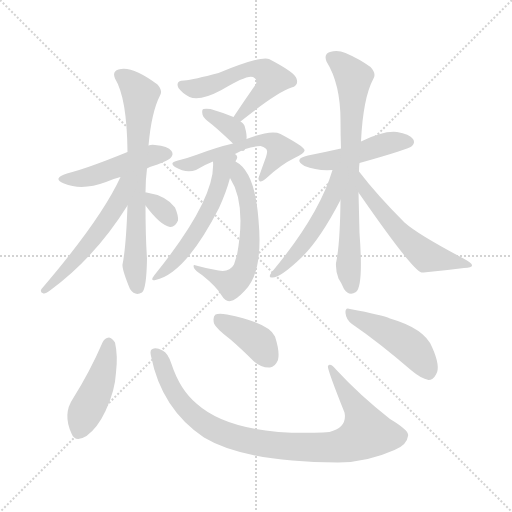
t = 0.00 s
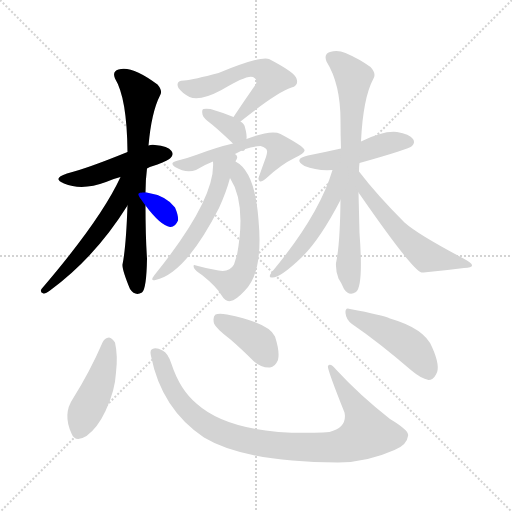
t = 2.33 s
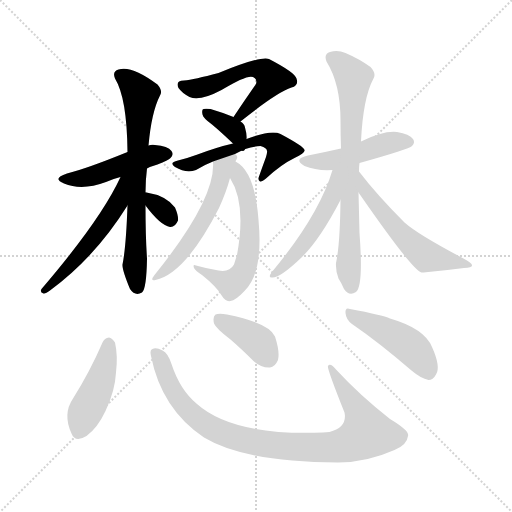
t = 4.65 s
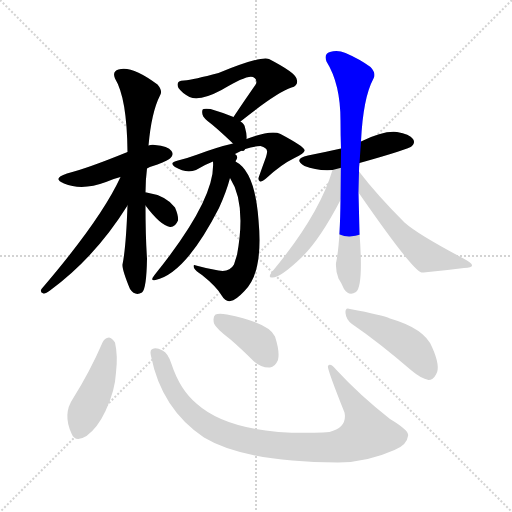
t = 6.97 s
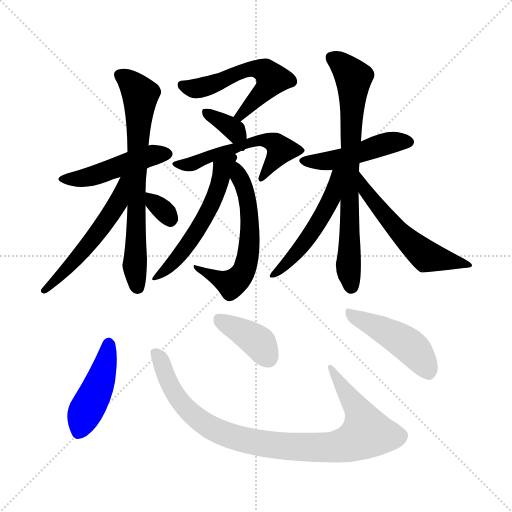
t = 9.30 s
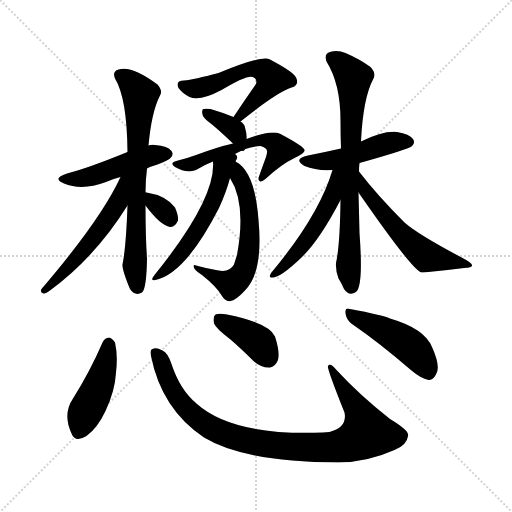
t = 11.62 s

The animated SVG that drew these frames (rendered in a browser with its animation timeline set to each time). Animation: 17 CSS @keyframes rules; one cycle of 11.62 s.

<svg version="1.1" viewBox="0 0 1024 1024" xmlns="http://www.w3.org/2000/svg">
  <g stroke="lightgray" stroke-dasharray="1,1" stroke-width="1" transform="scale(4, 4)">
    <line x1="0" y1="0" x2="256" y2="256"></line>
    <line x1="256" y1="0" x2="0" y2="256"></line>
    <line x1="128" y1="0" x2="128" y2="256"></line>
    <line x1="0" y1="128" x2="256" y2="128"></line>
  </g>
<g transform="scale(1, -1) translate(0, -900)">
   <style type="text/css">
    @keyframes keyframes0 {
      from {
       stroke: blue;
       stroke-dashoffset: 468;
       stroke-width: 128;
       }
       60% {
       animation-timing-function: step-end;
       stroke: blue;
       stroke-dashoffset: 0;
       stroke-width: 128;
       }
       to {
       stroke: black;
       stroke-width: 1024;
       }
       }
       #make-me-a-hanzi-animation-0 {
         animation: keyframes0 0.630859s both;
         animation-delay: 0.000000s;
         animation-timing-function: linear;
       }
    @keyframes keyframes1 {
      from {
       stroke: blue;
       stroke-dashoffset: 701;
       stroke-width: 128;
       }
       70% {
       animation-timing-function: step-end;
       stroke: blue;
       stroke-dashoffset: 0;
       stroke-width: 128;
       }
       to {
       stroke: black;
       stroke-width: 1024;
       }
       }
       #make-me-a-hanzi-animation-1 {
         animation: keyframes1 0.820475s both;
         animation-delay: 0.630859s;
         animation-timing-function: linear;
       }
    @keyframes keyframes2 {
      from {
       stroke: blue;
       stroke-dashoffset: 534;
       stroke-width: 128;
       }
       63% {
       animation-timing-function: step-end;
       stroke: blue;
       stroke-dashoffset: 0;
       stroke-width: 128;
       }
       to {
       stroke: black;
       stroke-width: 1024;
       }
       }
       #make-me-a-hanzi-animation-2 {
         animation: keyframes2 0.684570s both;
         animation-delay: 1.451335s;
         animation-timing-function: linear;
       }
    @keyframes keyframes3 {
      from {
       stroke: blue;
       stroke-dashoffset: 325;
       stroke-width: 128;
       }
       51% {
       animation-timing-function: step-end;
       stroke: blue;
       stroke-dashoffset: 0;
       stroke-width: 128;
       }
       to {
       stroke: black;
       stroke-width: 1024;
       }
       }
       #make-me-a-hanzi-animation-3 {
         animation: keyframes3 0.514486s both;
         animation-delay: 2.135905s;
         animation-timing-function: linear;
       }
    @keyframes keyframes4 {
      from {
       stroke: blue;
       stroke-dashoffset: 554;
       stroke-width: 128;
       }
       64% {
       animation-timing-function: step-end;
       stroke: blue;
       stroke-dashoffset: 0;
       stroke-width: 128;
       }
       to {
       stroke: black;
       stroke-width: 1024;
       }
       }
       #make-me-a-hanzi-animation-4 {
         animation: keyframes4 0.700846s both;
         animation-delay: 2.650391s;
         animation-timing-function: linear;
       }
    @keyframes keyframes5 {
      from {
       stroke: blue;
       stroke-dashoffset: 341;
       stroke-width: 128;
       }
       53% {
       animation-timing-function: step-end;
       stroke: blue;
       stroke-dashoffset: 0;
       stroke-width: 128;
       }
       to {
       stroke: black;
       stroke-width: 1024;
       }
       }
       #make-me-a-hanzi-animation-5 {
         animation: keyframes5 0.527507s both;
         animation-delay: 3.351237s;
         animation-timing-function: linear;
       }
    @keyframes keyframes6 {
      from {
       stroke: blue;
       stroke-dashoffset: 542;
       stroke-width: 128;
       }
       64% {
       animation-timing-function: step-end;
       stroke: blue;
       stroke-dashoffset: 0;
       stroke-width: 128;
       }
       to {
       stroke: black;
       stroke-width: 1024;
       }
       }
       #make-me-a-hanzi-animation-6 {
         animation: keyframes6 0.691081s both;
         animation-delay: 3.878743s;
         animation-timing-function: linear;
       }
    @keyframes keyframes7 {
      from {
       stroke: blue;
       stroke-dashoffset: 585;
       stroke-width: 128;
       }
       66% {
       animation-timing-function: step-end;
       stroke: blue;
       stroke-dashoffset: 0;
       stroke-width: 128;
       }
       to {
       stroke: black;
       stroke-width: 1024;
       }
       }
       #make-me-a-hanzi-animation-7 {
         animation: keyframes7 0.726074s both;
         animation-delay: 4.569824s;
         animation-timing-function: linear;
       }
    @keyframes keyframes8 {
      from {
       stroke: blue;
       stroke-dashoffset: 543;
       stroke-width: 128;
       }
       64% {
       animation-timing-function: step-end;
       stroke: blue;
       stroke-dashoffset: 0;
       stroke-width: 128;
       }
       to {
       stroke: black;
       stroke-width: 1024;
       }
       }
       #make-me-a-hanzi-animation-8 {
         animation: keyframes8 0.691895s both;
         animation-delay: 5.295898s;
         animation-timing-function: linear;
       }
    @keyframes keyframes9 {
      from {
       stroke: blue;
       stroke-dashoffset: 467;
       stroke-width: 128;
       }
       60% {
       animation-timing-function: step-end;
       stroke: blue;
       stroke-dashoffset: 0;
       stroke-width: 128;
       }
       to {
       stroke: black;
       stroke-width: 1024;
       }
       }
       #make-me-a-hanzi-animation-9 {
         animation: keyframes9 0.630046s both;
         animation-delay: 5.987793s;
         animation-timing-function: linear;
       }
    @keyframes keyframes10 {
      from {
       stroke: blue;
       stroke-dashoffset: 733;
       stroke-width: 128;
       }
       70% {
       animation-timing-function: step-end;
       stroke: blue;
       stroke-dashoffset: 0;
       stroke-width: 128;
       }
       to {
       stroke: black;
       stroke-width: 1024;
       }
       }
       #make-me-a-hanzi-animation-10 {
         animation: keyframes10 0.846517s both;
         animation-delay: 6.617839s;
         animation-timing-function: linear;
       }
    @keyframes keyframes11 {
      from {
       stroke: blue;
       stroke-dashoffset: 510;
       stroke-width: 128;
       }
       62% {
       animation-timing-function: step-end;
       stroke: blue;
       stroke-dashoffset: 0;
       stroke-width: 128;
       }
       to {
       stroke: black;
       stroke-width: 1024;
       }
       }
       #make-me-a-hanzi-animation-11 {
         animation: keyframes11 0.665039s both;
         animation-delay: 7.464355s;
         animation-timing-function: linear;
       }
    @keyframes keyframes12 {
      from {
       stroke: blue;
       stroke-dashoffset: 557;
       stroke-width: 128;
       }
       64% {
       animation-timing-function: step-end;
       stroke: blue;
       stroke-dashoffset: 0;
       stroke-width: 128;
       }
       to {
       stroke: black;
       stroke-width: 1024;
       }
       }
       #make-me-a-hanzi-animation-12 {
         animation: keyframes12 0.703288s both;
         animation-delay: 8.129395s;
         animation-timing-function: linear;
       }
    @keyframes keyframes13 {
      from {
       stroke: blue;
       stroke-dashoffset: 441;
       stroke-width: 128;
       }
       59% {
       animation-timing-function: step-end;
       stroke: blue;
       stroke-dashoffset: 0;
       stroke-width: 128;
       }
       to {
       stroke: black;
       stroke-width: 1024;
       }
       }
       #make-me-a-hanzi-animation-13 {
         animation: keyframes13 0.608887s both;
         animation-delay: 8.832682s;
         animation-timing-function: linear;
       }
    @keyframes keyframes14 {
      from {
       stroke: blue;
       stroke-dashoffset: 920;
       stroke-width: 128;
       }
       75% {
       animation-timing-function: step-end;
       stroke: blue;
       stroke-dashoffset: 0;
       stroke-width: 128;
       }
       to {
       stroke: black;
       stroke-width: 1024;
       }
       }
       #make-me-a-hanzi-animation-14 {
         animation: keyframes14 0.998698s both;
         animation-delay: 9.441569s;
         animation-timing-function: linear;
       }
    @keyframes keyframes15 {
      from {
       stroke: blue;
       stroke-dashoffset: 385;
       stroke-width: 128;
       }
       56% {
       animation-timing-function: step-end;
       stroke: blue;
       stroke-dashoffset: 0;
       stroke-width: 128;
       }
       to {
       stroke: black;
       stroke-width: 1024;
       }
       }
       #make-me-a-hanzi-animation-15 {
         animation: keyframes15 0.563314s both;
         animation-delay: 10.440267s;
         animation-timing-function: linear;
       }
    @keyframes keyframes16 {
      from {
       stroke: blue;
       stroke-dashoffset: 453;
       stroke-width: 128;
       }
       60% {
       animation-timing-function: step-end;
       stroke: blue;
       stroke-dashoffset: 0;
       stroke-width: 128;
       }
       to {
       stroke: black;
       stroke-width: 1024;
       }
       }
       #make-me-a-hanzi-animation-16 {
         animation: keyframes16 0.618652s both;
         animation-delay: 11.003581s;
         animation-timing-function: linear;
       }
</style>
<path d="M 294.0 563.0 Q 301.0 567.0 315.0 571.0 Q 337.0 580.0 341.0 584.0 Q 348.0 591.0 343.0 598.0 Q 336.0 608.0 310.0 610.0 Q 303.0 611.0 297.0 609.0 L 255.0 596.0 Q 174.0 563.0 134.0 553.0 Q 103.0 543.0 128.0 533.0 Q 164.0 518.0 212.0 536.0 Q 225.0 542.0 241.0 546.0 L 294.0 563.0 Z" fill="lightgray"></path> 
<path d="M 291.0 515.0 Q 291.0 540.0 294.0 563.0 L 297.0 609.0 Q 303.0 676.0 320.0 709.0 Q 326.0 718.0 315.0 731.0 Q 263.0 770.0 237.0 761.0 Q 224.0 757.0 230.0 743.0 Q 254.0 704.0 255.0 596.0 L 255.0 489.0 Q 252.0 405.0 245.0 371.0 Q 244.0 361.0 260.0 322.0 Q 270.0 307.0 284.0 315.0 Q 293.0 322.0 294.0 383.0 Q 291.0 428.0 291.0 489.0 L 291.0 515.0 Z" fill="lightgray"></path> 
<path d="M 241.0 546.0 Q 202.0 461.0 83.0 322.0 Q 79.0 315.0 87.0 313.0 Q 91.0 312.0 100.0 319.0 Q 190.0 385.0 255.0 489.0 C 301.0 562.0 254.0 573.0 241.0 546.0 Z" fill="lightgray"></path> 
<path d="M 291.0 489.0 Q 321.0 449.0 340.0 446.0 Q 350.0 445.0 356.0 459.0 Q 357.0 469.0 350.0 485.0 Q 332.0 509.0 293.0 515.0 Q 290.0 516.0 291.0 515.0 C 271.0 515.0 273.0 513.0 291.0 489.0 Z" fill="lightgray"></path> 
<path d="M 481.0 657.0 Q 553.0 715.0 583.0 725.0 Q 598.0 729.0 593.0 743.0 Q 590.0 755.0 538.0 782.0 Q 523.0 789.0 437.0 754.0 Q 388.0 741.0 368.0 739.0 Q 350.0 739.0 357.0 724.0 Q 364.0 714.0 379.0 706.0 Q 400.0 697.0 443.0 720.0 Q 494.0 751.0 506.0 746.0 Q 515.0 742.0 512.0 732.0 Q 491.0 702.0 467.0 666.0 C 450.0 641.0 458.0 638.0 481.0 657.0 Z" fill="lightgray"></path> 
<path d="M 493.0 622.0 Q 494.0 631.0 490.0 645.0 Q 489.0 652.0 481.0 657.0 L 467.0 666.0 Q 445.0 675.0 421.0 682.0 Q 411.0 683.0 407.0 682.0 Q 403.0 681.0 405.0 671.0 Q 406.0 664.0 424.0 651.0 Q 442.0 636.0 466.0 613.0 C 488.0 592.0 491.0 592.0 493.0 622.0 Z" fill="lightgray"></path> 
<path d="M 470.0 592.0 Q 495.0 607.0 521.0 608.0 Q 534.0 604.0 534.0 598.0 Q 535.0 597.0 532.0 586.0 Q 525.0 567.0 518.0 547.0 Q 515.0 540.0 520.0 537.0 Q 524.0 536.0 532.0 543.0 Q 562.0 571.0 589.0 584.0 Q 611.0 594.0 609.0 600.0 Q 608.0 607.0 561.0 632.0 Q 543.0 641.0 493.0 622.0 L 466.0 613.0 Q 435.0 606.0 395.0 591.0 Q 376.0 584.0 356.0 579.0 Q 337.0 575.0 350.0 566.0 Q 372.0 553.0 392.0 560.0 Q 408.0 570.0 426.0 577.0 L 470.0 592.0 Z" fill="lightgray"></path> 
<path d="M 460.0 544.0 Q 493.0 493.0 474.0 390.0 Q 471.0 381.0 468.0 371.0 Q 459.0 355.0 437.0 359.0 Q 413.0 363.0 392.0 369.0 Q 385.0 372.0 388.0 364.0 Q 391.0 358.0 404.0 350.0 Q 434.0 326.0 444.0 308.0 Q 451.0 296.0 461.0 298.0 Q 471.0 299.0 488.0 317.0 Q 527.0 353.0 517.0 460.0 Q 510.0 557.0 471.0 577.0 C 446.0 594.0 445.0 570.0 460.0 544.0 Z" fill="lightgray"></path> 
<path d="M 426.0 577.0 Q 432.0 502.0 309.0 350.0 Q 299.0 337.0 311.0 340.0 Q 371.0 353.0 438.0 484.0 Q 453.0 517.0 460.0 544.0 L 471.0 577.0 Q 472.0 580.0 473.0 581.0 Q 477.0 588.0 470.0 592.0 C 456.0 618.0 425.0 607.0 426.0 577.0 Z" fill="lightgray"></path> 
<path d="M 719.0 574.0 Q 819.0 602.0 824.0 608.0 Q 831.0 615.0 826.0 622.0 Q 819.0 632.0 794.0 636.0 Q 767.0 639.0 722.0 617.0 L 682.0 603.0 Q 651.0 596.0 616.0 589.0 Q 585.0 582.0 609.0 568.0 Q 633.0 558.0 665.0 560.0 L 719.0 574.0 Z" fill="lightgray"></path> 
<path d="M 718.0 557.0 Q 718.0 567.0 719.0 574.0 L 722.0 617.0 Q 726.0 704.0 747.0 743.0 Q 753.0 753.0 741.0 766.0 Q 719.0 782.0 691.0 794.0 Q 675.0 801.0 660.0 796.0 Q 647.0 792.0 653.0 777.0 Q 681.0 732.0 681.0 659.0 Q 681.0 631.0 682.0 603.0 L 681.0 500.0 Q 680.0 410.0 672.0 374.0 Q 671.0 359.0 677.0 343.0 Q 683.0 334.0 688.0 322.0 Q 698.0 307.0 712.0 316.0 Q 727.0 328.0 719.0 434.0 Q 718.0 476.0 717.0 515.0 L 718.0 557.0 Z" fill="lightgray"></path> 
<path d="M 665.0 560.0 Q 638.0 469.0 543.0 355.0 Q 536.0 345.0 543.0 345.0 Q 558.0 342.0 603.0 385.0 Q 640.0 421.0 681.0 500.0 C 723.0 580.0 674.0 589.0 665.0 560.0 Z" fill="lightgray"></path> 
<path d="M 717.0 515.0 Q 825.0 359.0 843.0 355.0 Q 844.0 355.0 847.0 355.0 Q 890.0 359.0 928.0 364.0 Q 944.0 365.0 944.0 369.0 Q 945.0 373.0 927.0 383.0 Q 836.0 431.0 809.0 455.0 Q 754.0 510.0 718.0 557.0 C 700.0 581.0 700.0 540.0 717.0 515.0 Z" fill="lightgray"></path> 
<path d="M 205.0 215.0 Q 180.0 157.0 146.0 103.0 Q 125.0 72.0 143.0 33.0 Q 150.0 14.0 173.0 28.0 Q 195.0 44.0 211.0 78.0 Q 230.0 118.0 232.0 155.0 Q 236.0 189.0 230.0 215.0 Q 224.0 224.0 218.0 225.0 Q 209.0 224.0 205.0 215.0 Z" fill="lightgray"></path> 
<path d="M 302.0 188.0 Q 323.0 82.0 408.0 25.0 Q 489.0 -24.0 676.0 -25.0 Q 733.0 -25.0 789.0 0.0 Q 814.0 10.0 816.0 28.0 Q 820.0 38.0 780.0 62.0 Q 719.0 110.0 673.0 160.0 Q 660.0 176.0 656.0 168.0 Q 653.0 165.0 689.0 75.0 Q 695.0 45.0 659.0 36.0 Q 652.0 36.0 646.0 35.0 Q 466.0 28.0 394.0 92.0 Q 360.0 120.0 343.0 172.0 Q 336.0 194.0 325.0 199.0 Q 312.0 206.0 305.0 202.0 Q 299.0 201.0 302.0 188.0 Z" fill="lightgray"></path> 
<path d="M 461.0 221.0 Q 483.0 202.0 508.0 177.0 Q 523.0 164.0 540.0 165.0 Q 550.0 166.0 556.0 180.0 Q 560.0 196.0 550.0 227.0 Q 538.0 254.0 454.0 271.0 Q 438.0 274.0 431.0 271.0 Q 425.0 267.0 428.0 253.0 Q 432.0 243.0 461.0 221.0 Z" fill="lightgray"></path> 
<path d="M 704.0 252.0 Q 758.0 215.0 823.0 159.0 Q 842.0 143.0 857.0 140.0 Q 866.0 140.0 872.0 151.0 Q 882.0 166.0 864.0 206.0 Q 849.0 243.0 780.0 263.0 Q 765.0 270.0 700.0 282.0 Q 690.0 286.0 691.0 274.0 Q 692.0 261.0 704.0 252.0 Z" fill="lightgray"></path> 
      <clipPath id="make-me-a-hanzi-clip-0">
      <path d="M 294.0 563.0 Q 301.0 567.0 315.0 571.0 Q 337.0 580.0 341.0 584.0 Q 348.0 591.0 343.0 598.0 Q 336.0 608.0 310.0 610.0 Q 303.0 611.0 297.0 609.0 L 255.0 596.0 Q 174.0 563.0 134.0 553.0 Q 103.0 543.0 128.0 533.0 Q 164.0 518.0 212.0 536.0 Q 225.0 542.0 241.0 546.0 L 294.0 563.0 Z" fill="lightgray"></path>
      </clipPath>
      <path clip-path="url(#make-me-a-hanzi-clip-0)" d="M 128.0 544.0 L 149.0 541.0 L 185.0 548.0 L 296.0 587.0 L 332.0 592.0 " fill="none" id="make-me-a-hanzi-animation-0" stroke-dasharray="340 680" stroke-linecap="round"></path>

      <clipPath id="make-me-a-hanzi-clip-1">
      <path d="M 291.0 515.0 Q 291.0 540.0 294.0 563.0 L 297.0 609.0 Q 303.0 676.0 320.0 709.0 Q 326.0 718.0 315.0 731.0 Q 263.0 770.0 237.0 761.0 Q 224.0 757.0 230.0 743.0 Q 254.0 704.0 255.0 596.0 L 255.0 489.0 Q 252.0 405.0 245.0 371.0 Q 244.0 361.0 260.0 322.0 Q 270.0 307.0 284.0 315.0 Q 293.0 322.0 294.0 383.0 Q 291.0 428.0 291.0 489.0 L 291.0 515.0 Z" fill="lightgray"></path>
      </clipPath>
      <path clip-path="url(#make-me-a-hanzi-clip-1)" d="M 239.0 750.0 L 281.0 711.0 L 270.0 382.0 L 276.0 324.0 " fill="none" id="make-me-a-hanzi-animation-1" stroke-dasharray="573 1146" stroke-linecap="round"></path>

      <clipPath id="make-me-a-hanzi-clip-2">
      <path d="M 241.0 546.0 Q 202.0 461.0 83.0 322.0 Q 79.0 315.0 87.0 313.0 Q 91.0 312.0 100.0 319.0 Q 190.0 385.0 255.0 489.0 C 301.0 562.0 254.0 573.0 241.0 546.0 Z" fill="lightgray"></path>
      </clipPath>
      <path clip-path="url(#make-me-a-hanzi-clip-2)" d="M 250.0 543.0 L 237.0 497.0 L 209.0 453.0 L 143.0 371.0 L 91.0 320.0 " fill="none" id="make-me-a-hanzi-animation-2" stroke-dasharray="406 812" stroke-linecap="round"></path>

      <clipPath id="make-me-a-hanzi-clip-3">
      <path d="M 291.0 489.0 Q 321.0 449.0 340.0 446.0 Q 350.0 445.0 356.0 459.0 Q 357.0 469.0 350.0 485.0 Q 332.0 509.0 293.0 515.0 Q 290.0 516.0 291.0 515.0 C 271.0 515.0 273.0 513.0 291.0 489.0 Z" fill="lightgray"></path>
      </clipPath>
      <path clip-path="url(#make-me-a-hanzi-clip-3)" d="M 292.0 509.0 L 331.0 476.0 L 340.0 461.0 " fill="none" id="make-me-a-hanzi-animation-3" stroke-dasharray="197 394" stroke-linecap="round"></path>

      <clipPath id="make-me-a-hanzi-clip-4">
      <path d="M 481.0 657.0 Q 553.0 715.0 583.0 725.0 Q 598.0 729.0 593.0 743.0 Q 590.0 755.0 538.0 782.0 Q 523.0 789.0 437.0 754.0 Q 388.0 741.0 368.0 739.0 Q 350.0 739.0 357.0 724.0 Q 364.0 714.0 379.0 706.0 Q 400.0 697.0 443.0 720.0 Q 494.0 751.0 506.0 746.0 Q 515.0 742.0 512.0 732.0 Q 491.0 702.0 467.0 666.0 C 450.0 641.0 458.0 638.0 481.0 657.0 Z" fill="lightgray"></path>
      </clipPath>
      <path clip-path="url(#make-me-a-hanzi-clip-4)" d="M 364.0 730.0 L 393.0 723.0 L 445.0 738.0 L 453.0 747.0 L 493.0 761.0 L 530.0 757.0 L 543.0 742.0 L 536.0 727.0 L 484.0 670.0 L 475.0 671.0 " fill="none" id="make-me-a-hanzi-animation-4" stroke-dasharray="426 852" stroke-linecap="round"></path>

      <clipPath id="make-me-a-hanzi-clip-5">
      <path d="M 493.0 622.0 Q 494.0 631.0 490.0 645.0 Q 489.0 652.0 481.0 657.0 L 467.0 666.0 Q 445.0 675.0 421.0 682.0 Q 411.0 683.0 407.0 682.0 Q 403.0 681.0 405.0 671.0 Q 406.0 664.0 424.0 651.0 Q 442.0 636.0 466.0 613.0 C 488.0 592.0 491.0 592.0 493.0 622.0 Z" fill="lightgray"></path>
      </clipPath>
      <path clip-path="url(#make-me-a-hanzi-clip-5)" d="M 414.0 675.0 L 484.0 627.0 " fill="none" id="make-me-a-hanzi-animation-5" stroke-dasharray="213 426" stroke-linecap="round"></path>

      <clipPath id="make-me-a-hanzi-clip-6">
      <path d="M 470.0 592.0 Q 495.0 607.0 521.0 608.0 Q 534.0 604.0 534.0 598.0 Q 535.0 597.0 532.0 586.0 Q 525.0 567.0 518.0 547.0 Q 515.0 540.0 520.0 537.0 Q 524.0 536.0 532.0 543.0 Q 562.0 571.0 589.0 584.0 Q 611.0 594.0 609.0 600.0 Q 608.0 607.0 561.0 632.0 Q 543.0 641.0 493.0 622.0 L 466.0 613.0 Q 435.0 606.0 395.0 591.0 Q 376.0 584.0 356.0 579.0 Q 337.0 575.0 350.0 566.0 Q 372.0 553.0 392.0 560.0 Q 408.0 570.0 426.0 577.0 L 470.0 592.0 Z" fill="lightgray"></path>
      </clipPath>
      <path clip-path="url(#make-me-a-hanzi-clip-6)" d="M 360.0 569.0 L 383.0 572.0 L 505.0 618.0 L 537.0 619.0 L 562.0 601.0 L 524.0 543.0 " fill="none" id="make-me-a-hanzi-animation-6" stroke-dasharray="414 828" stroke-linecap="round"></path>

      <clipPath id="make-me-a-hanzi-clip-7">
      <path d="M 460.0 544.0 Q 493.0 493.0 474.0 390.0 Q 471.0 381.0 468.0 371.0 Q 459.0 355.0 437.0 359.0 Q 413.0 363.0 392.0 369.0 Q 385.0 372.0 388.0 364.0 Q 391.0 358.0 404.0 350.0 Q 434.0 326.0 444.0 308.0 Q 451.0 296.0 461.0 298.0 Q 471.0 299.0 488.0 317.0 Q 527.0 353.0 517.0 460.0 Q 510.0 557.0 471.0 577.0 C 446.0 594.0 445.0 570.0 460.0 544.0 Z" fill="lightgray"></path>
      </clipPath>
      <path clip-path="url(#make-me-a-hanzi-clip-7)" d="M 473.0 570.0 L 494.0 509.0 L 500.0 470.0 L 499.0 412.0 L 488.0 359.0 L 463.0 332.0 L 394.0 363.0 " fill="none" id="make-me-a-hanzi-animation-7" stroke-dasharray="457 914" stroke-linecap="round"></path>

      <clipPath id="make-me-a-hanzi-clip-8">
      <path d="M 426.0 577.0 Q 432.0 502.0 309.0 350.0 Q 299.0 337.0 311.0 340.0 Q 371.0 353.0 438.0 484.0 Q 453.0 517.0 460.0 544.0 L 471.0 577.0 Q 472.0 580.0 473.0 581.0 Q 477.0 588.0 470.0 592.0 C 456.0 618.0 425.0 607.0 426.0 577.0 Z" fill="lightgray"></path>
      </clipPath>
      <path clip-path="url(#make-me-a-hanzi-clip-8)" d="M 464.0 585.0 L 445.0 561.0 L 433.0 514.0 L 400.0 446.0 L 362.0 392.0 L 314.0 346.0 " fill="none" id="make-me-a-hanzi-animation-8" stroke-dasharray="415 830" stroke-linecap="round"></path>

      <clipPath id="make-me-a-hanzi-clip-9">
      <path d="M 719.0 574.0 Q 819.0 602.0 824.0 608.0 Q 831.0 615.0 826.0 622.0 Q 819.0 632.0 794.0 636.0 Q 767.0 639.0 722.0 617.0 L 682.0 603.0 Q 651.0 596.0 616.0 589.0 Q 585.0 582.0 609.0 568.0 Q 633.0 558.0 665.0 560.0 L 719.0 574.0 Z" fill="lightgray"></path>
      </clipPath>
      <path clip-path="url(#make-me-a-hanzi-clip-9)" d="M 610.0 579.0 L 667.0 580.0 L 779.0 614.0 L 816.0 616.0 " fill="none" id="make-me-a-hanzi-animation-9" stroke-dasharray="339 678" stroke-linecap="round"></path>

      <clipPath id="make-me-a-hanzi-clip-10">
      <path d="M 718.0 557.0 Q 718.0 567.0 719.0 574.0 L 722.0 617.0 Q 726.0 704.0 747.0 743.0 Q 753.0 753.0 741.0 766.0 Q 719.0 782.0 691.0 794.0 Q 675.0 801.0 660.0 796.0 Q 647.0 792.0 653.0 777.0 Q 681.0 732.0 681.0 659.0 Q 681.0 631.0 682.0 603.0 L 681.0 500.0 Q 680.0 410.0 672.0 374.0 Q 671.0 359.0 677.0 343.0 Q 683.0 334.0 688.0 322.0 Q 698.0 307.0 712.0 316.0 Q 727.0 328.0 719.0 434.0 Q 718.0 476.0 717.0 515.0 L 718.0 557.0 Z" fill="lightgray"></path>
      </clipPath>
      <path clip-path="url(#make-me-a-hanzi-clip-10)" d="M 663.0 784.0 L 687.0 768.0 L 707.0 742.0 L 696.0 368.0 L 703.0 327.0 " fill="none" id="make-me-a-hanzi-animation-10" stroke-dasharray="605 1210" stroke-linecap="round"></path>

      <clipPath id="make-me-a-hanzi-clip-11">
      <path d="M 665.0 560.0 Q 638.0 469.0 543.0 355.0 Q 536.0 345.0 543.0 345.0 Q 558.0 342.0 603.0 385.0 Q 640.0 421.0 681.0 500.0 C 723.0 580.0 674.0 589.0 665.0 560.0 Z" fill="lightgray"></path>
      </clipPath>
      <path clip-path="url(#make-me-a-hanzi-clip-11)" d="M 679.0 558.0 L 671.0 551.0 L 662.0 499.0 L 644.0 468.0 L 587.0 386.0 L 546.0 350.0 " fill="none" id="make-me-a-hanzi-animation-11" stroke-dasharray="382 764" stroke-linecap="round"></path>

      <clipPath id="make-me-a-hanzi-clip-12">
      <path d="M 717.0 515.0 Q 825.0 359.0 843.0 355.0 Q 844.0 355.0 847.0 355.0 Q 890.0 359.0 928.0 364.0 Q 944.0 365.0 944.0 369.0 Q 945.0 373.0 927.0 383.0 Q 836.0 431.0 809.0 455.0 Q 754.0 510.0 718.0 557.0 C 700.0 581.0 700.0 540.0 717.0 515.0 Z" fill="lightgray"></path>
      </clipPath>
      <path clip-path="url(#make-me-a-hanzi-clip-12)" d="M 720.0 550.0 L 751.0 489.0 L 833.0 403.0 L 853.0 388.0 L 940.0 370.0 " fill="none" id="make-me-a-hanzi-animation-12" stroke-dasharray="429 858" stroke-linecap="round"></path>

      <clipPath id="make-me-a-hanzi-clip-13">
      <path d="M 205.0 215.0 Q 180.0 157.0 146.0 103.0 Q 125.0 72.0 143.0 33.0 Q 150.0 14.0 173.0 28.0 Q 195.0 44.0 211.0 78.0 Q 230.0 118.0 232.0 155.0 Q 236.0 189.0 230.0 215.0 Q 224.0 224.0 218.0 225.0 Q 209.0 224.0 205.0 215.0 Z" fill="lightgray"></path>
      </clipPath>
      <path clip-path="url(#make-me-a-hanzi-clip-13)" d="M 218.0 213.0 L 205.0 150.0 L 167.0 69.0 L 159.0 39.0 " fill="none" id="make-me-a-hanzi-animation-13" stroke-dasharray="313 626" stroke-linecap="round"></path>

      <clipPath id="make-me-a-hanzi-clip-14">
      <path d="M 302.0 188.0 Q 323.0 82.0 408.0 25.0 Q 489.0 -24.0 676.0 -25.0 Q 733.0 -25.0 789.0 0.0 Q 814.0 10.0 816.0 28.0 Q 820.0 38.0 780.0 62.0 Q 719.0 110.0 673.0 160.0 Q 660.0 176.0 656.0 168.0 Q 653.0 165.0 689.0 75.0 Q 695.0 45.0 659.0 36.0 Q 652.0 36.0 646.0 35.0 Q 466.0 28.0 394.0 92.0 Q 360.0 120.0 343.0 172.0 Q 336.0 194.0 325.0 199.0 Q 312.0 206.0 305.0 202.0 Q 299.0 201.0 302.0 188.0 Z" fill="lightgray"></path>
      </clipPath>
      <path clip-path="url(#make-me-a-hanzi-clip-14)" d="M 311.0 193.0 L 347.0 116.0 L 406.0 55.0 L 463.0 27.0 L 528.0 12.0 L 591.0 6.0 L 666.0 5.0 L 718.0 22.0 L 733.0 36.0 L 720.0 73.0 L 660.0 167.0 " fill="none" id="make-me-a-hanzi-animation-14" stroke-dasharray="792 1584" stroke-linecap="round"></path>

      <clipPath id="make-me-a-hanzi-clip-15">
      <path d="M 461.0 221.0 Q 483.0 202.0 508.0 177.0 Q 523.0 164.0 540.0 165.0 Q 550.0 166.0 556.0 180.0 Q 560.0 196.0 550.0 227.0 Q 538.0 254.0 454.0 271.0 Q 438.0 274.0 431.0 271.0 Q 425.0 267.0 428.0 253.0 Q 432.0 243.0 461.0 221.0 Z" fill="lightgray"></path>
      </clipPath>
      <path clip-path="url(#make-me-a-hanzi-clip-15)" d="M 437.0 263.0 L 520.0 213.0 L 536.0 185.0 " fill="none" id="make-me-a-hanzi-animation-15" stroke-dasharray="257 514" stroke-linecap="round"></path>

      <clipPath id="make-me-a-hanzi-clip-16">
      <path d="M 704.0 252.0 Q 758.0 215.0 823.0 159.0 Q 842.0 143.0 857.0 140.0 Q 866.0 140.0 872.0 151.0 Q 882.0 166.0 864.0 206.0 Q 849.0 243.0 780.0 263.0 Q 765.0 270.0 700.0 282.0 Q 690.0 286.0 691.0 274.0 Q 692.0 261.0 704.0 252.0 Z" fill="lightgray"></path>
      </clipPath>
      <path clip-path="url(#make-me-a-hanzi-clip-16)" d="M 702.0 271.0 L 807.0 217.0 L 832.0 196.0 L 856.0 156.0 " fill="none" id="make-me-a-hanzi-animation-16" stroke-dasharray="325 650" stroke-linecap="round"></path>

</g>
</svg>
